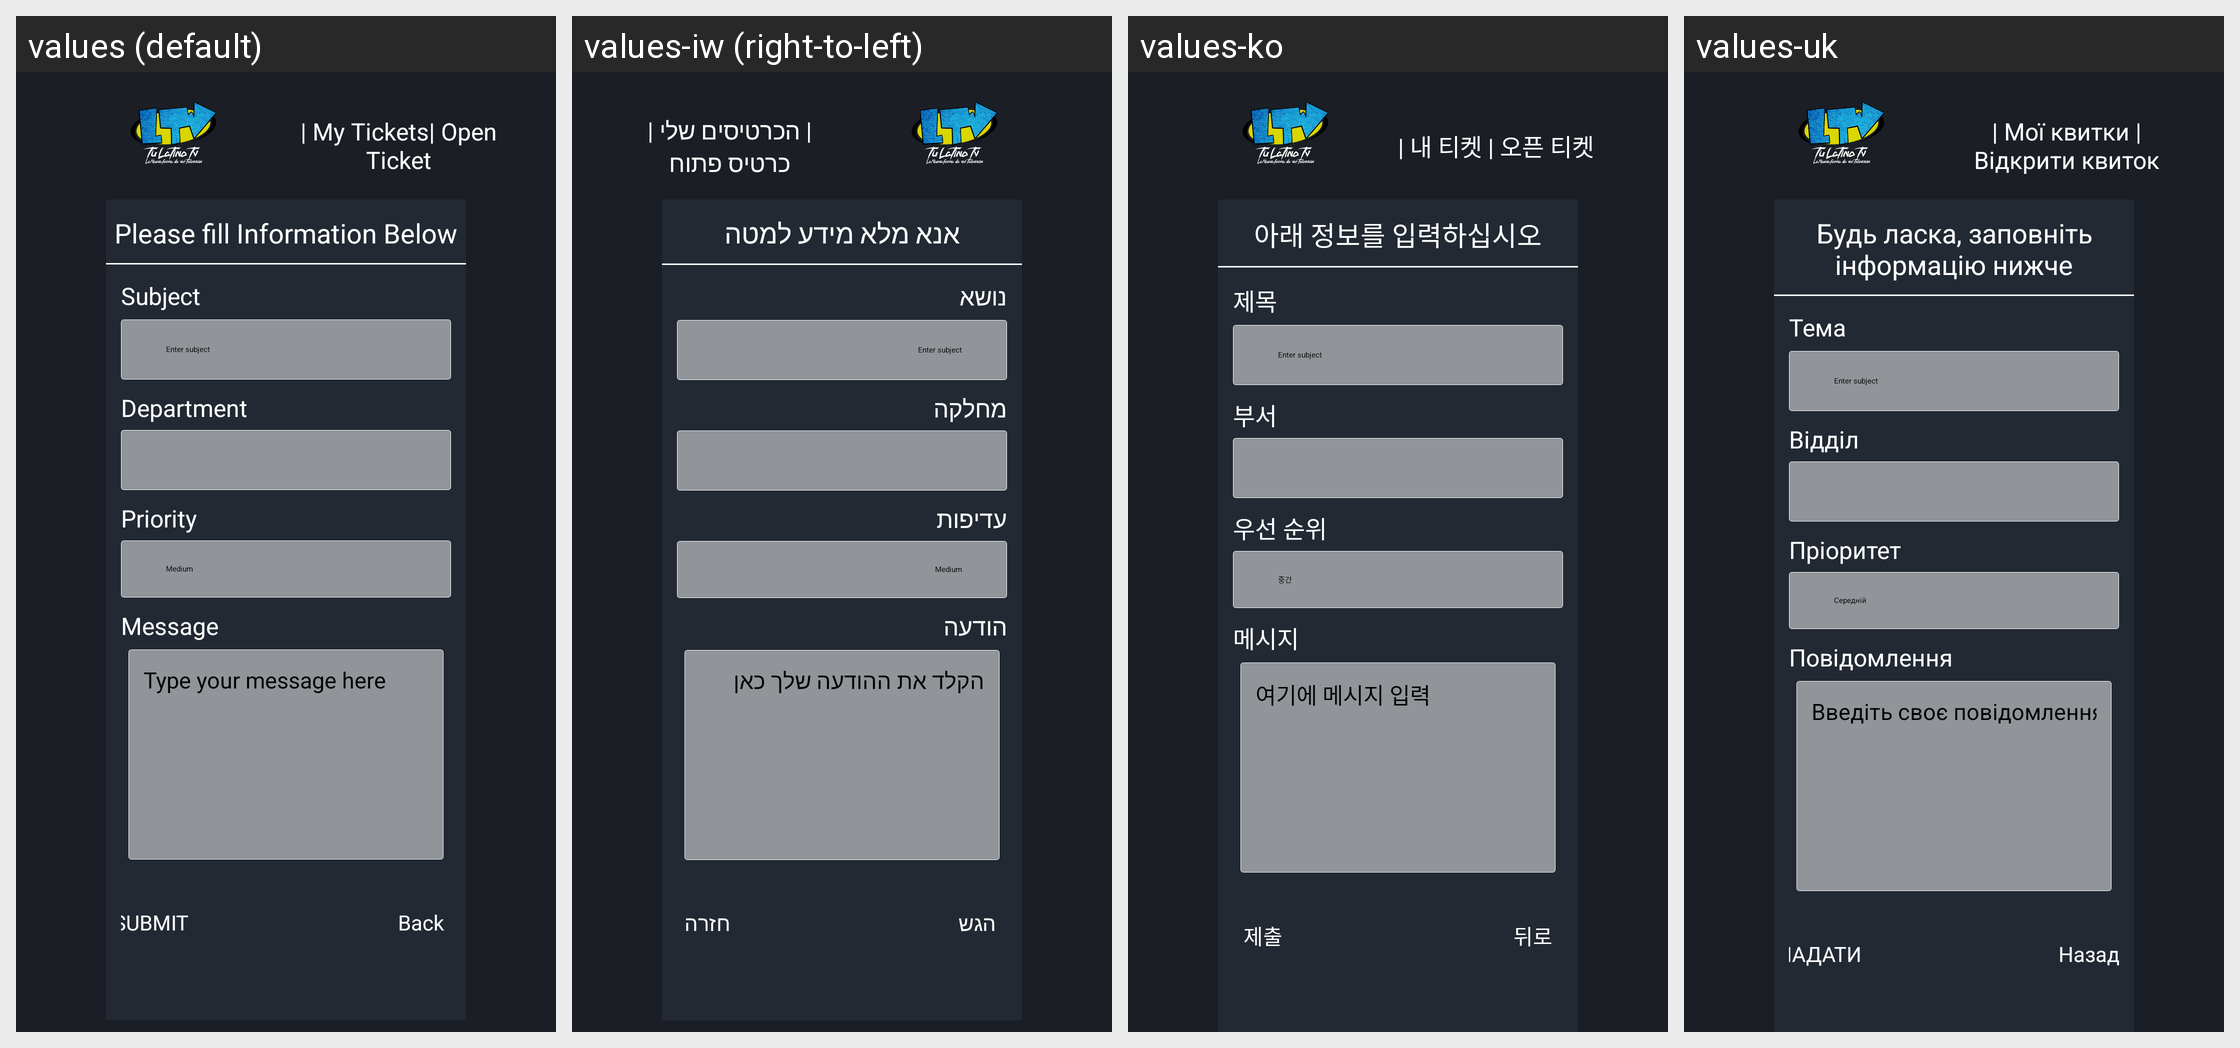

The same Android screen rendered under several of its app's locales, left to right. List the strings drawn on it with the default value and each locale's translation.
Android screen res/layout/activity_open_ticket.xml rendered under 4 locales, left to right: values (default), values-iw (right-to-left), values-ko, values-uk. Device: Nexus 5 (rendered at 1080×1920; each locale shown at half size, 540×960, under a caption strip naming it); theme AppTheme.NoActionBar.
Other locales in the repository, not shown: values-af, values-am, values-ar, values-as, values-az, values-be, values-bg, values-bn, values-bs, values-ca, values-cs, values-da, values-de, values-el, values-en-rCA, values-en-rGB, values-en-rIN, values-en-rXC, values-es, values-es-rUS, values-et, values-eu, values-fa, values-fi, values-fr, values-fr-rCA, values-gl, values-gu, values-he, values-hi, values-hr, values-hu, values-hy, values-in, values-is, values-it, values-ja, values-ka, values-kk, values-km, values-kn, values-ky, values-lo, values-lt, values-lv, values-mk, values-ml, values-mn, values-mr, values-ms, values-my, values-nb, values-ne, values-nl, values-or, values-pa, values-pl, values-pt, values-pt-rPT, values-ro, values-ru, values-si, values-sk, values-sl, values-sq, values-sr, values-sv, values-sw, values-ta, values-te, values-th, values-tl, values-tr, values-ur, values-uz, values-vi, values-zh-rCN, values-zh-rHK, values-zh-rTW, values-zu.
Strings drawn on this screen, with the default value and each locale's value (text and hints the layout hard-codes, and strings that could not be matched under every locale, appear in the picture but are not listed):

my_ticket_open_ticket
  values: | My Tickets| Open Ticket
  values-iw: | הכרטיסים שלי | כרטיס פתוח
  values-ko: | 내 티켓 | 오픈 티켓
  values-uk: | Мої квитки | Відкрити квиток

fill_enquiry
  values: Please fill Information Below
  values-iw: אנא מלא מידע למטה
  values-ko: 아래 정보를 입력하십시오
  values-uk: Будь ласка, заповніть інформацію нижче

subject
  values: Subject
  values-iw: נושא
  values-ko: 제목
  values-uk: Тема

dept
  values: Department
  values-iw: מחלקה
  values-ko: 부서
  values-uk: Відділ

priority
  values: Priority
  values-iw: עדיפות
  values-ko: 우선 순위
  values-uk: Пріоритет

message
  values: Message
  values-iw: הודעה
  values-ko: 메시지
  values-uk: Повідомлення

message_hint
  values: Type your message here
  values-iw: הקלד את ההודעה שלך כאן
  values-ko: 여기에 메시지 입력
  values-uk: Введіть своє повідомлення тут

submit_
  values: SUBMIT
  values-iw: הגש
  values-ko: 제출
  values-uk: НАДАТИ

back_button
  values: Back
  values-iw: חזרה
  values-ko: 뒤로
  values-uk: Назад
